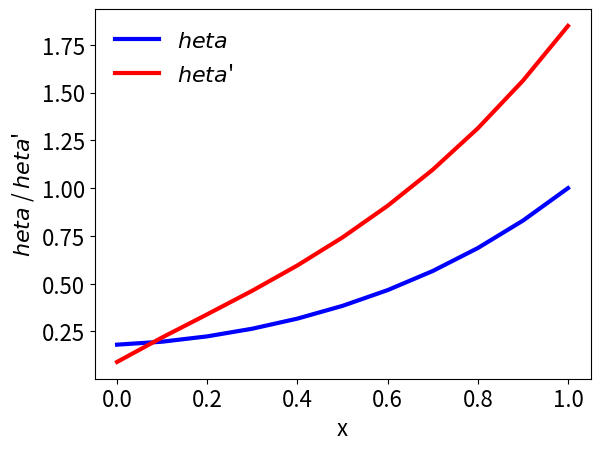

The matplotlib source for this figure:
# chapter3/src-ch3/trapes.py;

import numpy as np
from matplotlib.pyplot import *
from numpy import sqrt as sqrt
from scipy.special import kv as besselk
from scipy.special import iv as besseli


# change some default values to make plots more readable 
LNWDT=3; FNT=11
rcParams['lines.linewidth'] = LNWDT; rcParams['font.size'] = FNT
font = {'size' : 16}; rc('font', **font)

z0 = 4*sqrt(2)
z1 = 8
g = sqrt(2)/8

k1z0, i0z1 = besselk(1, z0), besseli(0, z1)
k0z1, i1z0 = besselk(0, z1), besseli(1, z0)
k0z0, i0z0 = besselk(0, z0), besseli(0, z0)

J = k1z0*i0z1 + k0z1*i1z0 + g*(k0z0*i0z1 - k0z1*i0z0)
A = (k1z0 + g*k0z0)/J
B = (i1z0 - g*i0z0)/J
x = np.linspace(0, 1,  11)
z = sqrt(32.*(1 + x))
theta = A* besseli(0, z) + B* besselk(0, z)
dtheta = 16*(A*besseli(1, z) - B*besselk(1, z))/z

legends=[] # empty list to append legends as plots are generated

plot(x,theta,'b',) 

legends.append('$\theta$')
plot(x,dtheta,'r')
legends.append("$\theta$'")

## Add the labels
legend(legends,loc='best',frameon=False) # Add the legends
ylabel("$\theta$ / $\theta$'")
xlabel('x')

show()